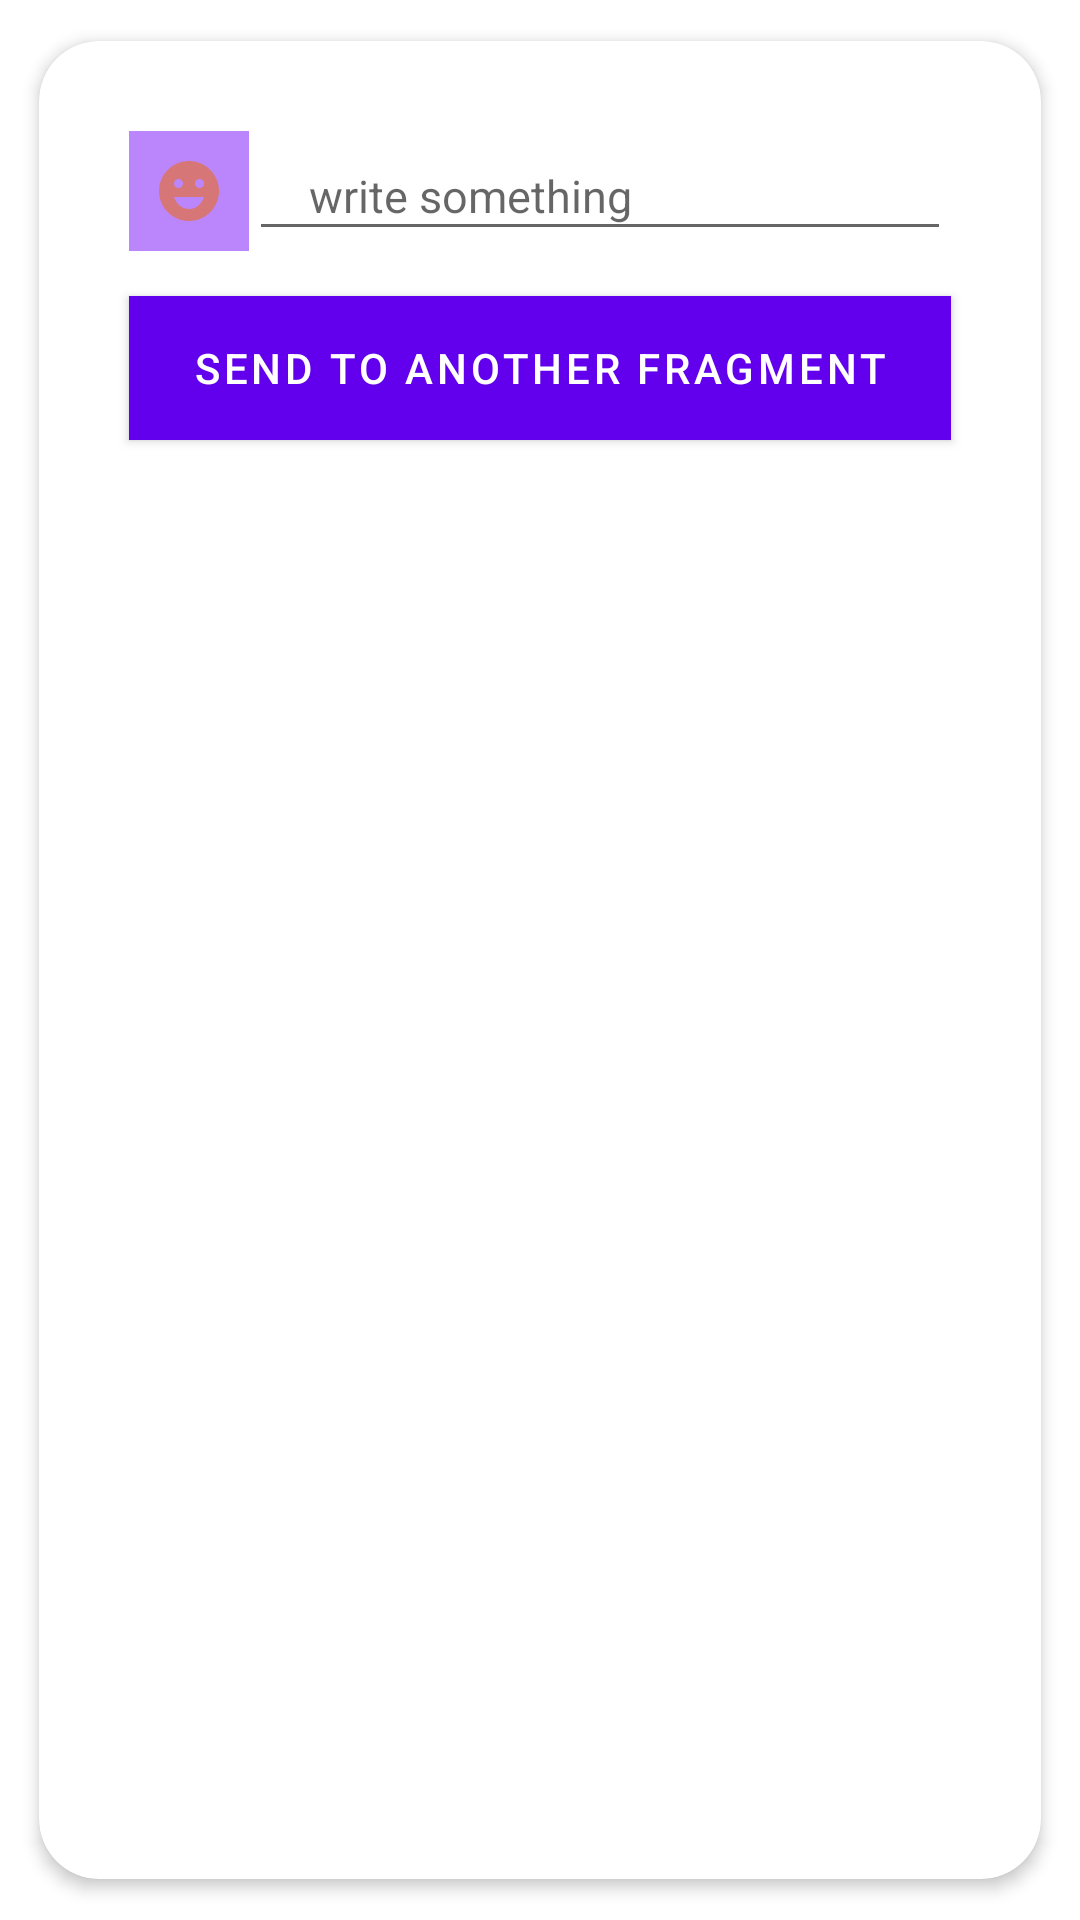

Android layout source for this screen:
<!-- AndroidManifest.xml: application theme Theme.EPlaymentExam -->
<!-- res/layout/fragment_first.xml -->
<?xml version="1.0" encoding="utf-8"?>
<RelativeLayout xmlns:android="http://schemas.android.com/apk/res/android"
    xmlns:app="http://schemas.android.com/apk/res-auto"
    android:layout_width="match_parent"
    android:layout_height="match_parent">

    <androidx.cardview.widget.CardView
        android:layout_width="match_parent"
        android:layout_height="match_parent"
        android:layout_centerInParent="true"
        android:layout_marginLeft="10dp"
        android:layout_marginTop="8dp"
        android:layout_marginRight="10dp"
        android:layout_marginBottom="10dp"
        app:cardCornerRadius="20dp"
        app:cardElevation="3dp"
        app:cardPreventCornerOverlap="false"
        app:cardUseCompatPadding="true">

        <RelativeLayout
            android:layout_width="match_parent"
            android:layout_height="wrap_content"
            android:scrollbars="vertical">

            <RelativeLayout
                android:id="@+id/relativeLayout1"
                android:layout_width="match_parent"
                android:layout_height="wrap_content"
                android:layout_marginLeft="30dp"
                android:layout_marginTop="30dp"
                android:layout_marginRight="30dp">

                <ImageView
                    android:id="@+id/imgView_userIcon"
                    android:layout_width="40dp"
                    android:layout_height="40dp"
                    android:background="@color/purple_200"
                    android:padding="8dp"
                    android:src="@drawable/ic_baseline_emoji_emotions_24" />

                <EditText
                    android:id="@+id/txSendToFgm"
                    android:layout_width="match_parent"
                    android:layout_height="wrap_content"
                    android:layout_alignBottom="@+id/imgView_userIcon"
                    android:layout_alignParentTop="true"
                    android:layout_toRightOf="@+id/imgView_userIcon"
                    android:hint="write something"
                    android:inputType="text"
                    android:paddingLeft="20dp"
                    android:textSize="15sp" />

            </RelativeLayout>

            <Button
                android:id="@+id/btnSend"
                android:layout_width="match_parent"
                android:layout_height="wrap_content"
                android:layout_below="@+id/relativeLayout1"
                android:layout_marginLeft="30dp"
                android:layout_marginTop="15dp"
                android:layout_marginRight="30dp"
                android:layout_marginBottom="15dp"
                android:background="@color/teal_700"
                android:paddingStart="20dp"
                android:paddingEnd="20dp"
                android:text="Send to another fragment"
                android:textColor="@color/white" />

        </RelativeLayout>
    </androidx.cardview.widget.CardView>
</RelativeLayout>
<!-- resources referenced by this layout -->
<resources>
  <!-- drawable ic_baseline_emoji_emotions_24 (drawable) -->
  <vector android:height="24dp" android:tint="#D77676"
      android:viewportHeight="24" android:viewportWidth="24"
      android:width="24dp" xmlns:android="http://schemas.android.com/apk/res/android">
      <path android:fillColor="@android:color/white" android:pathData="M11.99,2C6.47,2 2,6.48 2,12c0,5.52 4.47,10 9.99,10C17.52,22 22,17.52 22,12C22,6.48 17.52,2 11.99,2zM8.5,8C9.33,8 10,8.67 10,9.5S9.33,11 8.5,11S7,10.33 7,9.5S7.67,8 8.5,8zM12,18c-2.28,0 -4.22,-1.66 -5,-4h10C16.22,16.34 14.28,18 12,18zM15.5,11c-0.83,0 -1.5,-0.67 -1.5,-1.5S14.67,8 15.5,8S17,8.67 17,9.5S16.33,11 15.5,11z"/>
  </vector>
  <style name="Theme.EPlaymentExam" parent="Theme.MaterialComponents.DayNight.DarkActionBar">
          
          <item name="colorPrimary">@color/purple_500</item>
          <item name="colorPrimaryVariant">@color/purple_700</item>
          <item name="colorOnPrimary">@color/white</item>
          
          <item name="colorSecondary">@color/teal_200</item>
          <item name="colorSecondaryVariant">@color/teal_700</item>
          <item name="colorOnSecondary">@color/black</item>
          
          <item name="android:statusBarColor" tools:targetApi="l">?attr/colorPrimaryVariant</item>
          
      </style>
  <!-- not gathered from this repository: default colours our renderer supplied (Android Studio template values) -->
  <color name="purple_200">#FFBB86FC</color>
  <color name="purple_500">#FF6200EE</color>
  <color name="purple_700">#FF3700B3</color>
  <color name="teal_200">#FF03DAC5</color>
  <color name="teal_700">#FF018786</color>
  <color name="black">#FF000000</color>
  <color name="white">#FFFFFFFF</color>
</resources>
